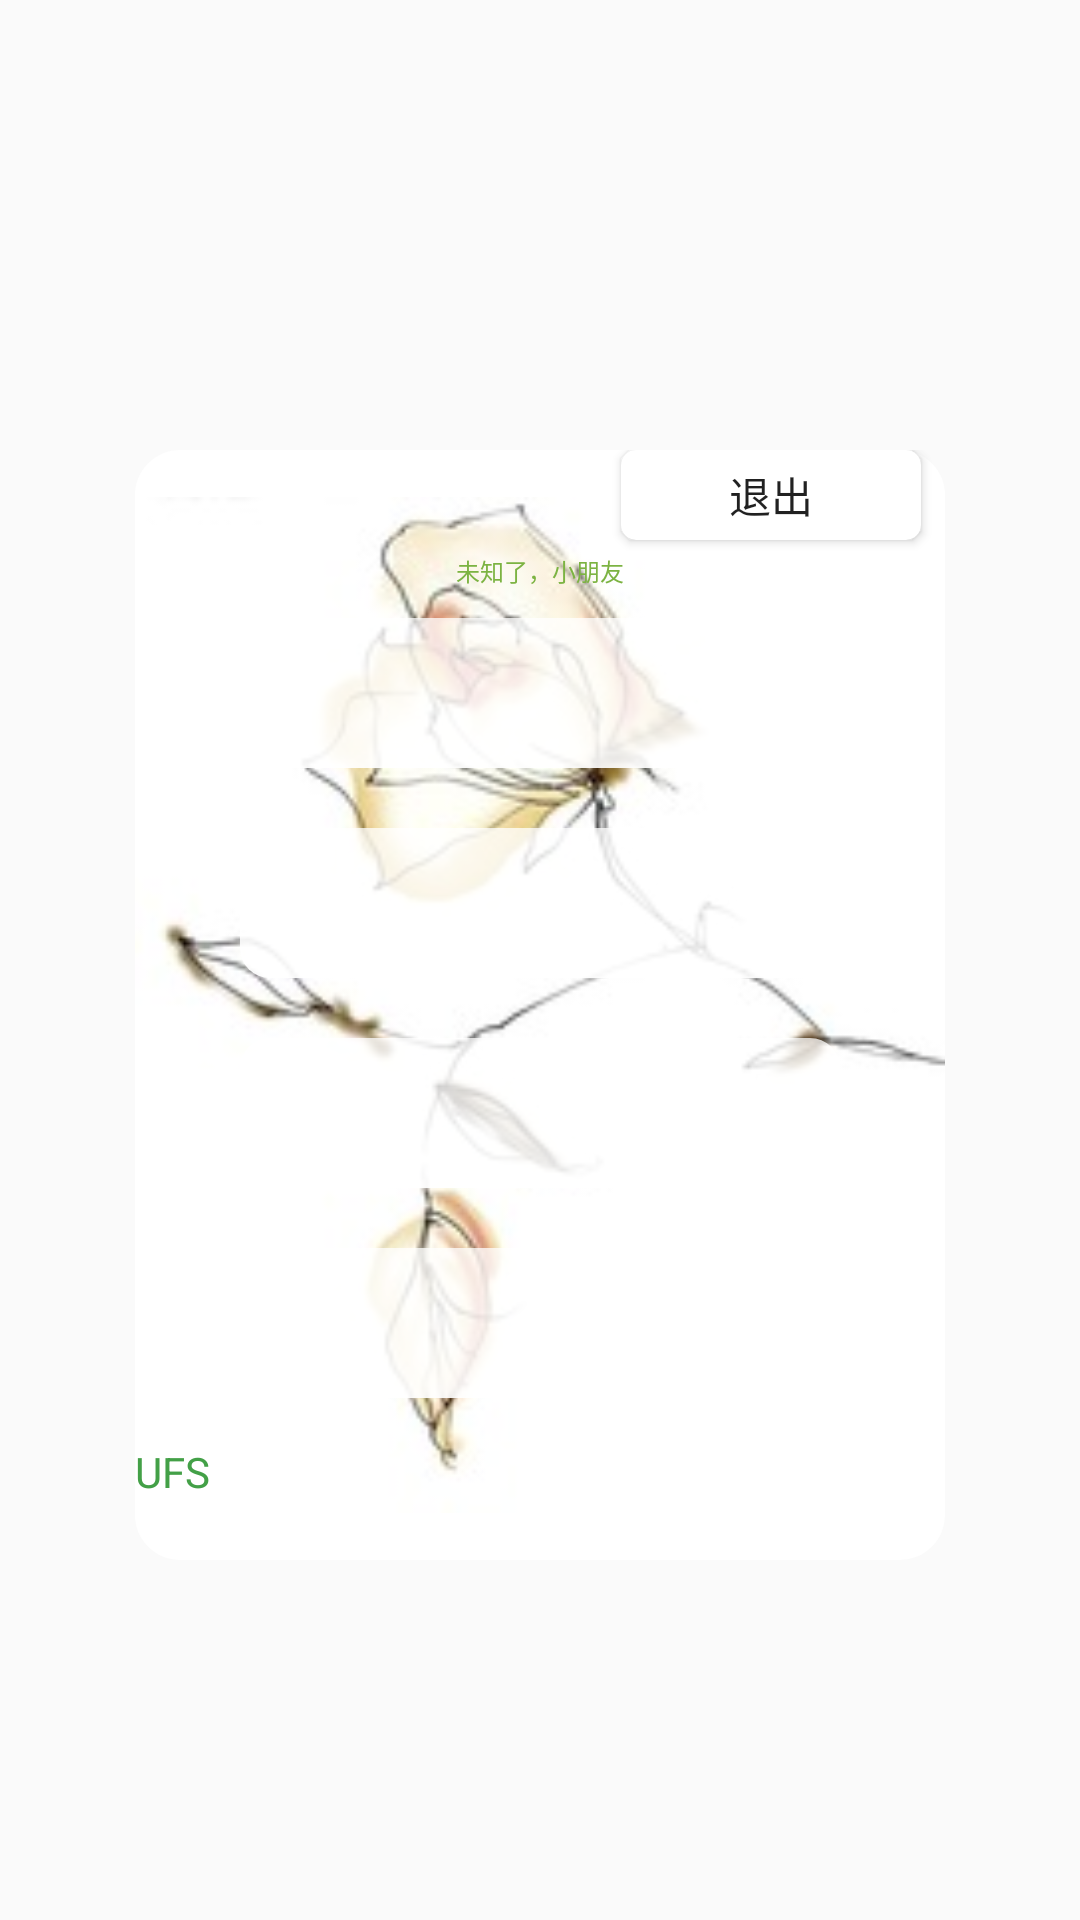

Layout XML and referenced resources for this Android screen:
<!-- AndroidManifest.xml: application theme AppTheme -->
<!-- res/layout/windows.xml -->
<?xml version="1.0" encoding="utf-8"?>

<LinearLayout xmlns:android="http://schemas.android.com/apk/res/android"
    android:layout_width="match_parent"
    xmlns:app="http://schemas.android.com/apk/res-auto"
    android:orientation="vertical"
    android:background="#0000"
    android:layout_gravity="center"
    android:layout_height="match_parent">
    <FrameLayout
        android:layout_marginTop="150dp"
        android:layout_gravity="center"
        android:layout_width="270dp"
        android:layout_height="370dp"
        android:background="@drawable/windowsshape">
        <ImageView
            android:layout_width="match_parent"
            android:layout_height="match_parent"
            android:src="@drawable/rose"/>
        <LinearLayout
            android:layout_gravity="center"
            android:layout_width="270dp"
            android:orientation="vertical"
            android:layout_height="370dp">
            <androidx.cardview.widget.CardView
                android:layout_width="100dp"
                android:layout_gravity="right"
                app:cardCornerRadius="5dp"
                android:elevation="5dp"
                android:layout_marginHorizontal="8dp"
                android:layout_height="30dp">
                <LinearLayout
                    android:layout_width="match_parent"
                    android:orientation="vertical"
                    android:layout_height="30dp">
                    <Button
                        android:text="退出"
                        android:id="@+id/exitwin"
                        android:layout_width="100dp"
                        android:layout_height="match_parent"
                        android:layout_gravity="right"
                        android:background="#0000"/>
                </LinearLayout>
            </androidx.cardview.widget.CardView>
            <Button
                android:textColor="#7CB342"
                android:id="@+id/restoredir"
                android:text="未知了，小朋友"
                android:textSize="8dp"
                android:gravity="center|bottom"
                android:background="#001A81BC"
                android:layout_width="match_parent"
                android:layout_height="16dp"/>
            <LinearLayout
                android:layout_width="270dp"
                android:layout_height="320dp"
                android:layout_gravity="center"
                android:orientation="vertical">
                    <Button
                        android:layout_marginVertical="10dp"
                        android:id="@+id/btn1"
                        android:layout_width="200dp"
                        android:layout_height="50dp"
                        android:background="@drawable/mainactivityauttonshape"
                        android:layout_gravity="center"/>
                    <Button
                        android:layout_marginVertical="10dp"
                        android:id="@+id/btn2"
                        android:layout_width="200dp"
                        android:layout_height="50dp"
                        android:background="@drawable/mainactivityauttonshape"
                        android:layout_gravity="center"/>


                    <Button
                        android:layout_marginVertical="10dp"
                        android:id="@+id/btn3"
                        android:layout_width="200dp"
                        android:layout_height="50dp"
                        android:background="@drawable/mainactivityauttonshape"
                        android:layout_gravity="center"/>

                    <Button
                        android:layout_marginVertical="10dp"
                        android:id="@+id/btn4"
                        android:layout_width="200dp"
                        android:layout_height="50dp"
                        android:background="@drawable/mainactivityauttonshape"
                        android:layout_gravity="center"/>


                <TextView
                    android:layout_width="match_parent"
                    android:layout_height="5dp"/>
                <TextView
                    android:id="@+id/sdtype"
                    android:layout_width="match_parent"
                    android:layout_height="wrap_content"
                    android:text="UFS"
                    android:textColor="#43A047"/>


            </LinearLayout>
        </LinearLayout>
    </FrameLayout>




</LinearLayout>
<!-- resources referenced by this layout -->
<resources>
  <!-- drawable mainactivityauttonshape (drawable) -->
  <?xml version="1.0" encoding="utf-8"?>
  
  <shape xmlns:android="http://schemas.android.com/apk/res/android" android:shape="rectangle">
      <gradient android:startColor="#BFFFFFFF" android:endColor="#E8FFFFFF"
          android:angle="270"/>
      <corners
          android:bottomRightRadius="10dip"
          android:bottomLeftRadius="10dp"
          android:topLeftRadius="10dp"
          android:topRightRadius="10dip"/>
  </shape>
  <!-- drawable rose: jpg bitmap (drawable, 9289 bytes) -->
  <!-- drawable windowsshape (drawable) -->
  <?xml version="1.0" encoding="utf-8"?>
  
  <shape xmlns:android="http://schemas.android.com/apk/res/android" >
      
      <corners android:radius="15dp" />
      
      <solid android:color="#FFFFFF" />
      
      <stroke android:color="#00E94615" android:width="0dp" />
       
  </shape>
  <style name="AppTheme" parent="Theme.AppCompat.Light.NoActionBar">
          
          <item name="colorPrimary">@color/colorPrimary</item>
          <item name="colorPrimaryDark">@color/colorPrimaryDark</item>
          <item name="colorAccent">@color/colorAccent</item>
      </style>
  <color name="colorPrimary">#008577</color>
  <color name="colorPrimaryDark">#00574B</color>
  <color name="colorAccent">#D81B60</color>
</resources>
